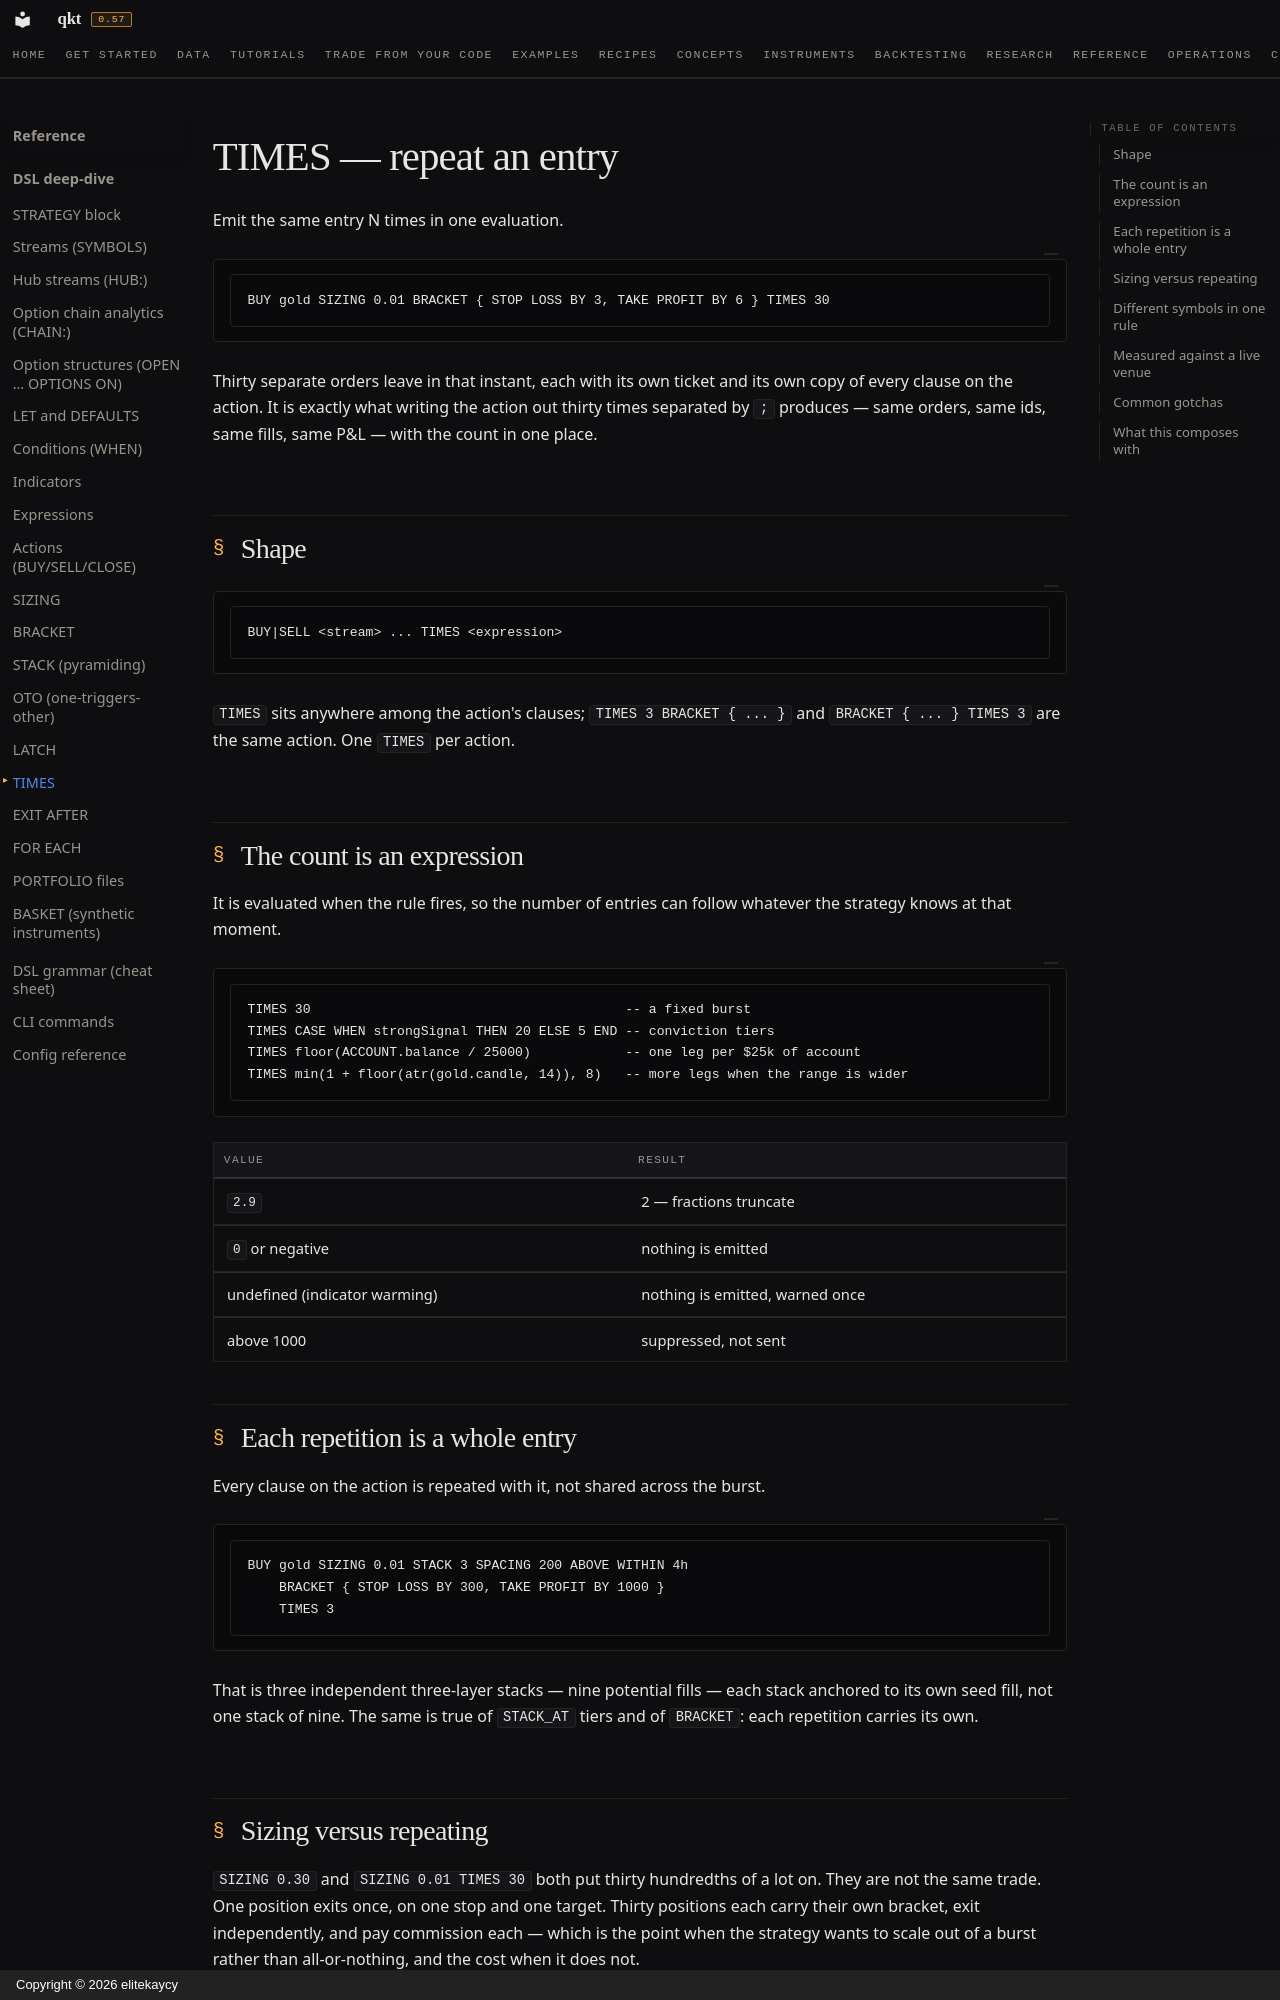

repository: elitekaycy/qkt · page: reference/dsl/times/index.html · generator: mkdocs · copyright: Copyright © 2026 elitekaycy

# TIMES — repeat an entry

Emit the same entry N times in one evaluation.

```qkt
BUY gold SIZING 0.01 BRACKET { STOP LOSS BY 3, TAKE PROFIT BY 6 } TIMES 30
```

Thirty separate orders leave in that instant, each with its own ticket and its own copy of every
clause on the action. It is exactly what writing the action out thirty times separated by `;`
produces — same orders, same ids, same fills, same P&L — with the count in one place.

## Shape

<!-- qkt-doc: grammar -->
```qkt
BUY|SELL <stream> ... TIMES <expression>
```

`TIMES` sits anywhere among the action's clauses; `TIMES 3 BRACKET { ... }` and
`BRACKET { ... } TIMES 3` are the same action. One `TIMES` per action.

## The count is an expression

It is evaluated when the rule fires, so the number of entries can follow whatever the strategy
knows at that moment.

```qkt
TIMES 30                                        -- a fixed burst
TIMES CASE WHEN strongSignal THEN 20 ELSE 5 END -- conviction tiers
TIMES floor(ACCOUNT.balance / 25000)            -- one leg per $25k of account
TIMES min(1 + floor(atr(gold.candle, 14)), 8)   -- more legs when the range is wider
```

| Value | Result |
|---|---|
| `2.9` | 2 — fractions truncate |
| `0` or negative | nothing is emitted |
| undefined (indicator warming) | nothing is emitted, warned once |
| above 1000 | suppressed, not sent |

## Each repetition is a whole entry

Every clause on the action is repeated with it, not shared across the burst.

```qkt
BUY gold SIZING 0.01 STACK 3 SPACING 200 ABOVE WITHIN 4h
    BRACKET { STOP LOSS BY 300, TAKE PROFIT BY 1000 }
    TIMES 3
```

That is three independent three-layer stacks — nine potential fills — each stack anchored to its
own seed fill, not one stack of nine. The same is true of `STACK_AT` tiers and of `BRACKET`: each
repetition carries its own.

## Sizing versus repeating

`SIZING 0.30` and `SIZING 0.01 TIMES 30` both put thirty hundredths of a lot on. They are not the
same trade. One position exits once, on one stop and one target. Thirty positions each carry
their own bracket, exit independently, and pay commission each — which is the point when the
strategy wants to scale out of a burst rather than all-or-nothing, and the cost when it does not.

## Different symbols in one rule

Actions chain with `;`, and each carries its own `TIMES`.

```qkt
WHEN breakout AND POSITION.gold = 0 AND POSITION.eur = 0
THEN BUY gold SIZING 0.01 BRACKET { STOP LOSS BY 3, TAKE PROFIT BY 6 } TIMES 10
   ; SELL eur SIZING 0.01 BRACKET { STOP LOSS BY 0.0030, TAKE PROFIT BY 0.0060 } TIMES 10
```
